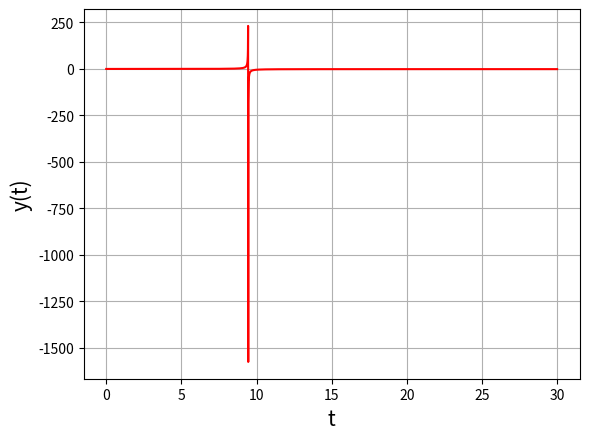
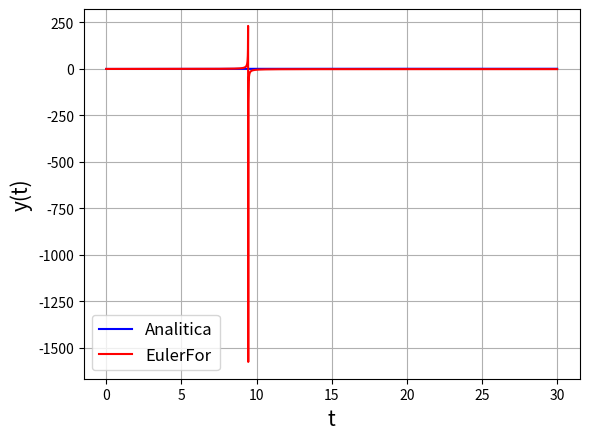

The matplotlib source for these figures, in order:
import numpy as np
import matplotlib.pyplot as plt


# Algoritmo de euler hacia adelante

def F1(t, y):
    return (0.49 - ((0.00245 * np.exp(0.49 * t)) / (0.49 + 0.005 * np.exp(0.49 * t)-1))) * y


h = 0.01
y0 = 0.01
t0 = 0.0
tf = 30.0
t = np.arange(t0, tf + h, h)

YEulerFor = np.zeros(len(t))
YEulerFor[0] = y0

for iter in range(1, len(t)):
    YEulerFor[iter] = YEulerFor[iter - 1] + h * F1(t[iter - 1], YEulerFor[iter - 1])

plt.figure()
plt.plot(t, YEulerFor, "r")
plt.xlabel("t", fontsize=15)
plt.ylabel("y(t)", fontsize=15)
plt.grid(1)


## Solución analítica

def yAnalitic(t):
    a = 0.5
    b = 0.01
    So = 0.99
    Io = 1 - So
    N = So + Io
    return ((a * N - b) * Io * np.exp((a * N - b) * t)) / ((a * N - b) + a * Io * (np.exp((a * N - b) * t) - 1))


plt.figure()
plt.plot(t, yAnalitic(t), "b")
plt.plot(t, YEulerFor, "r")
plt.xlabel("t", fontsize=15)
plt.ylabel("y(t)", fontsize=15)
plt.legend(["Analitica", "EulerFor"], fontsize = 12)
plt.grid(1)
##

